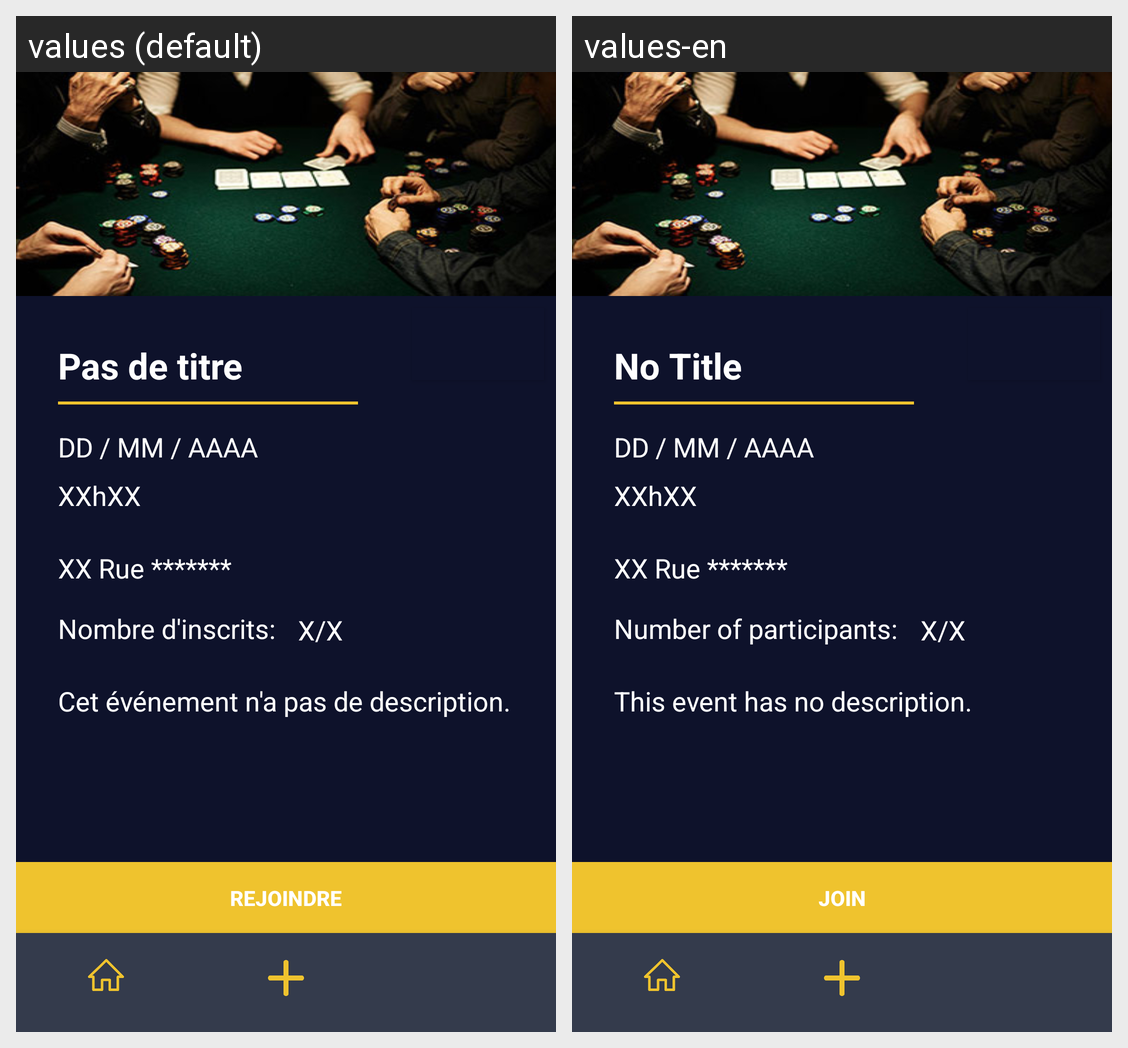

Translations of the strings shown on this Android screen, per locale in the grid:
Android screen res/layout/activity_event_details.xml rendered under 2 locales, left to right: values (default), values-en. Device: Nexus 5 (rendered at 1080×1920; each locale shown at half size, 540×960, under a caption strip naming it); theme AppTheme.NoActionBar.
Strings drawn on this screen, with the default value and each locale's value (text and hints the layout hard-codes, and strings that could not be matched under every locale, appear in the picture but are not listed):

event_join
  values: Rejoindre
  values-en: Join

event_details_joined
  values: Nombre d'inscrits:
  values-en: Number of participants:

event_details_desc
  values: Cet événement n'a pas de description.
  values-en: This event has no description.

event_details_no_title
  values: Pas de titre
  values-en: No Title
